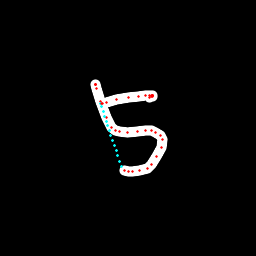

Data behind this chart, as committed beside it:
x, y, hover, eod
95.68, 84.54, 0.0, 0.0
95.55, 84.15, 0.0, 0.0
95.61, 84.16, 0.0, 0.0
95.71, 84.5, 0.0, 0.0
95.89, 84.91, 0.0, 0.0
96.17, 88.2, 0.0, 0.0
100.7, 101.9, 0.0, 0.0
106.8, 117.2, 0.0, 0.0
112, 127.7, 0.0, 0.0
115, 130.7, 0.0, 0.0
119.3, 131.8, 0.0, 0.0
127.6, 132.3, 0.0, 0.0
137.1, 131, 0.0, 0.0
145.8, 130.1, 0.0, 0.0
151.5, 130.5, 0.0, 0.0
155.9, 132.1, 0.0, 0.0
160.2, 135.5, 0.0, 0.0
162.1, 139.3, 0.0, 0.0
161.2, 147.5, 0.0, 0.0
156.7, 156.5, 0.0, 0.0
151.8, 164.2, 0.0, 0.0
147.1, 168, 0.0, 0.0
139.9, 171, 0.0, 0.0
132.1, 171.9, 0.0, 0.0
128.3, 171.5, 0.0, 0.0
124.6, 170.1, 0.0, 0.0
121.6, 166.3, 1.0, 0.0
119.8, 161, 1.0, 0.0
118, 155.8, 1.0, 0.0
116, 150.5, 1.0, 0.0
114.3, 145.3, 1.0, 0.0
112.5, 140.4, 1.0, 0.0
110.7, 135.5, 1.0, 0.0
109.1, 130.6, 1.0, 0.0
107.5, 125.8, 1.0, 0.0
106, 121.1, 1.0, 0.0
104.6, 116.4, 1.0, 0.0
103.2, 111.6, 1.0, 0.0
101.7, 106.9, 1.0, 0.0
100.6, 103.5, 1.0, 0.0
101.3, 103.5, 0.0, 0.0
102.2, 103.4, 0.0, 0.0
106.2, 102.3, 0.0, 0.0
116.5, 99.99, 0.0, 0.0
128.4, 97.61, 0.0, 0.0
138.6, 96.04, 0.0, 0.0
145.8, 95.39, 0.0, 0.0
149.5, 95.38, 0.0, 0.0
151.9, 95.28, 0.0, 0.0
152.8, 95.56, 0.0, 0.0
152.8, 95.61, 0.0, 0.0
152.8, 95.64, 0.0, 0.0
152.8, 95.75, 0.0, 0.0
152.5, 96.04, 0.0, 0.0
151.8, 96.63, 0.0, 0.0
149.4, 97.85, 0.0, 1.0
